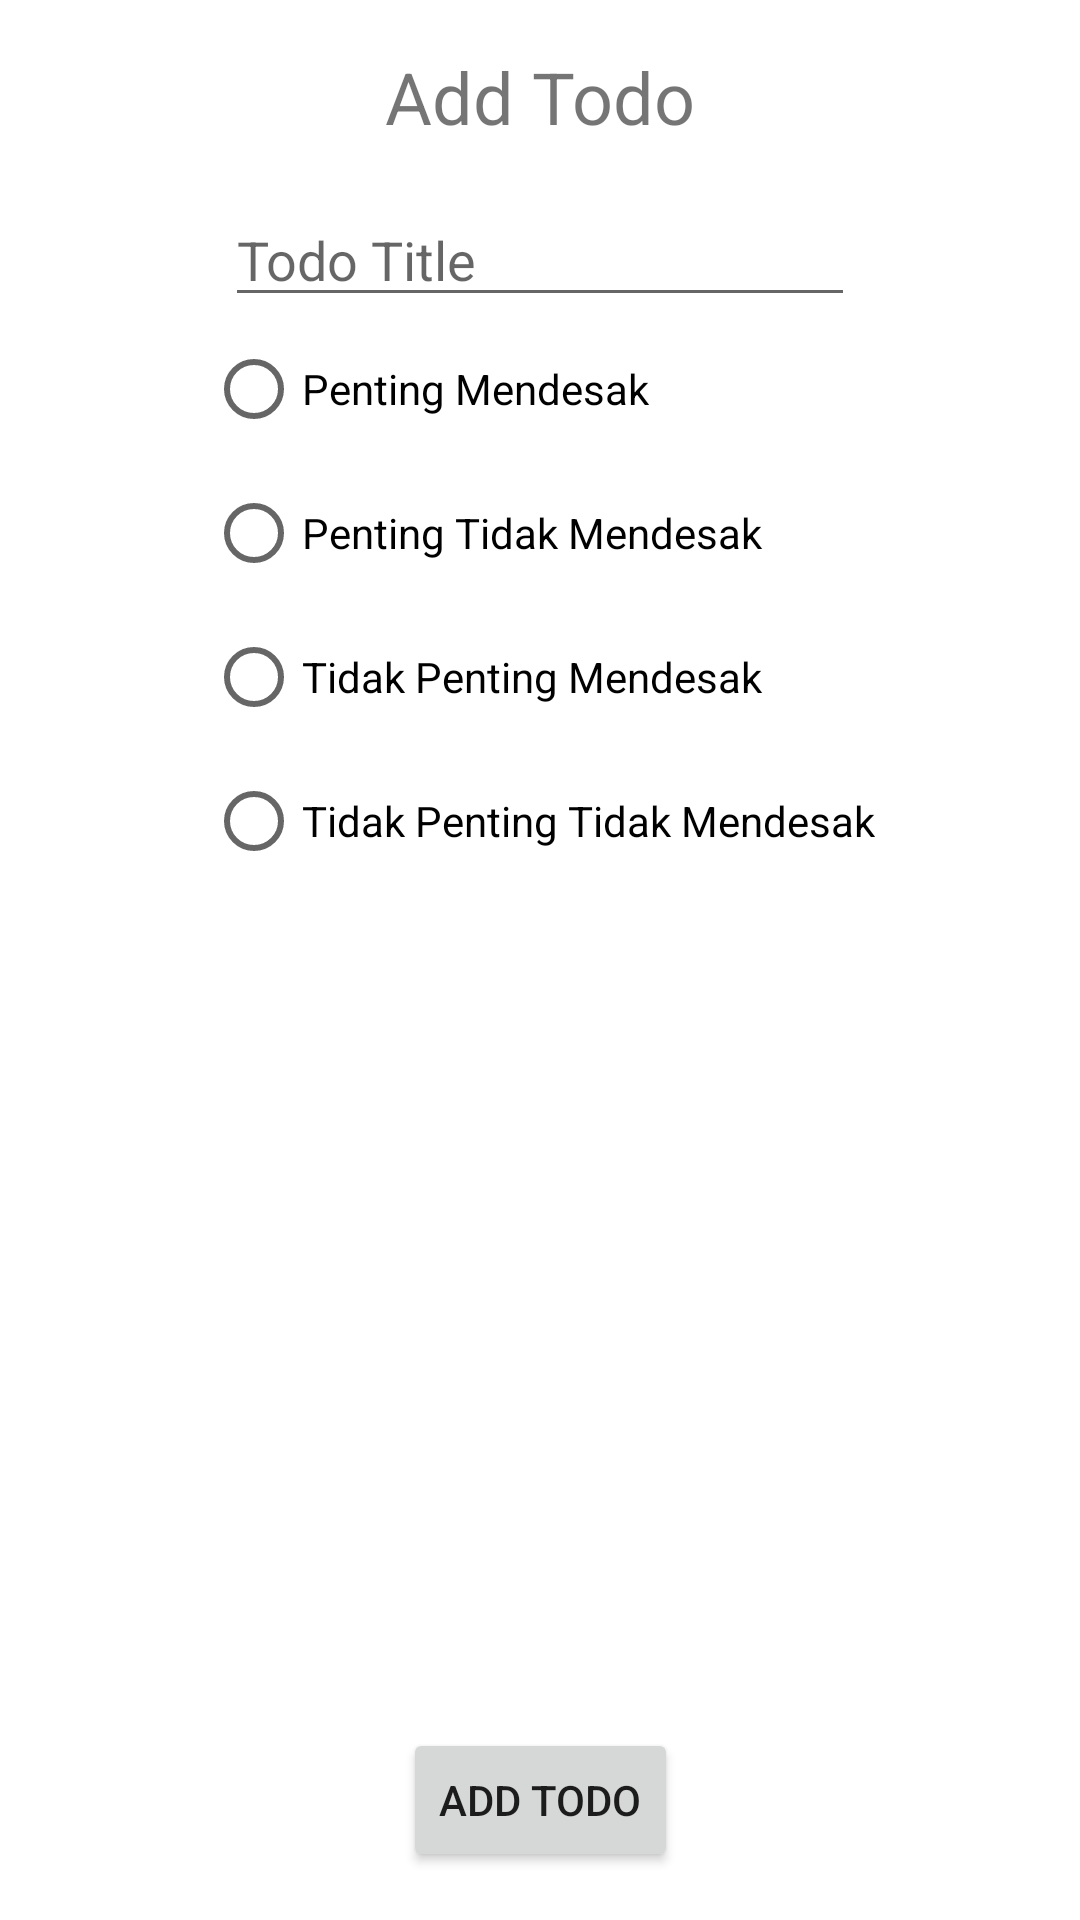

This screen was rendered from an Android layout file. Write that file and the resources it references.
<!-- AndroidManifest.xml: application theme Theme.PrioTodoApp -->
<!-- res/layout/fragment_add_todo.xml -->
<?xml version="1.0" encoding="utf-8"?>
<androidx.constraintlayout.widget.ConstraintLayout xmlns:android="http://schemas.android.com/apk/res/android"
    xmlns:tools="http://schemas.android.com/tools"
    android:layout_width="match_parent"
    android:layout_height="match_parent"
    xmlns:app="http://schemas.android.com/apk/res-auto"
    tools:context=".AddTodoFragment">

    <TextView
        android:id="@+id/addTodoTitle"
        android:layout_width="wrap_content"
        android:layout_height="wrap_content"
        android:layout_marginTop="16dp"
        android:text="@string/add_todo"
        android:textSize="24sp"
        app:layout_constraintStart_toStartOf="parent"
        app:layout_constraintTop_toTopOf="parent"
        app:layout_constraintEnd_toEndOf="parent"/>

    <EditText
        android:id="@+id/editTextTitle"
        android:layout_width="wrap_content"
        android:layout_height="wrap_content"
        android:ems="10"
        android:hint="@string/todo_title"
        android:layout_marginTop="16dp"
        app:layout_constraintEnd_toEndOf="parent"
        app:layout_constraintStart_toStartOf="parent"
        app:layout_constraintTop_toBottomOf="@id/addTodoTitle"/>

    <RadioGroup
        android:id="@+id/todo_priority_radio"
        android:layout_width="wrap_content"
        android:layout_height="wrap_content"
        app:layout_constraintEnd_toEndOf="parent"
        app:layout_constraintStart_toStartOf="parent"
        app:layout_constraintTop_toBottomOf="@id/editTextTitle">

        <RadioButton
            android:id="@+id/pm"
            android:layout_width="match_parent"
            android:layout_height="wrap_content"
            android:text="@string/penting_mendesak" />
        <RadioButton
            android:id="@+id/ptm"
            android:layout_width="match_parent"
            android:layout_height="wrap_content"
            android:text="@string/penting_tidak_mendesak" />
        <RadioButton
            android:id="@+id/tpm"
            android:layout_width="match_parent"
            android:layout_height="wrap_content"
            android:text="@string/tidak_penting_mendesak" />
        <RadioButton
            android:id="@+id/tptm"
            android:layout_width="match_parent"
            android:layout_height="wrap_content"
            android:text="@string/tidak_penting_tidak_mendesak" />
    </RadioGroup>

    <Button
        android:id="@+id/addTodo"
        android:layout_width="wrap_content"
        android:layout_height="wrap_content"
        app:layout_constraintBottom_toBottomOf="parent"
        app:layout_constraintStart_toStartOf="parent"
        app:layout_constraintEnd_toEndOf="parent"
        android:text="@string/add_todo"
        android:layout_marginBottom="16dp"/>

</androidx.constraintlayout.widget.ConstraintLayout>
<!-- resources referenced by this layout -->
<resources>
  <string name="add_todo">Add Todo</string>
  <string name="penting_mendesak">Penting Mendesak</string>
  <string name="penting_tidak_mendesak">Penting Tidak Mendesak</string>
  <string name="tidak_penting_mendesak">Tidak Penting Mendesak</string>
  <string name="tidak_penting_tidak_mendesak">Tidak Penting Tidak Mendesak</string>
  <string name="todo_title">Todo Title</string>
  <style name="Theme.PrioTodoApp" parent="Theme.MaterialComponents.DayNight.NoActionBar">
          
          <item name="colorPrimary">@color/red</item>
          <item name="colorPrimaryVariant">@color/pink</item>
          <item name="colorOnPrimary">@color/white</item>
          
          <item name="colorSecondary">@color/tomato_light</item>
          <item name="colorSecondaryVariant">@color/tomato_dark</item>
          <item name="colorOnSecondary">@color/black</item>
          
          <item name="android:statusBarColor">?attr/colorPrimaryVariant</item>
          
      </style>
  <color name="red">#CA0000</color>
  <color name="pink">#7C0044</color>
  <color name="white">#FFFFFFFF</color>
  <color name="tomato_light">#FFAE70</color>
  <color name="tomato_dark">#CF3100</color>
  <color name="black">#FF000000</color>
</resources>
